Run: headless pygame with SDL's dummy video driver; simulated clock (each Clock.tick advances the game by its frame time, no real sleeping); random seed 0; keys injected as events and as key.get_pressed() state; no mouse input.
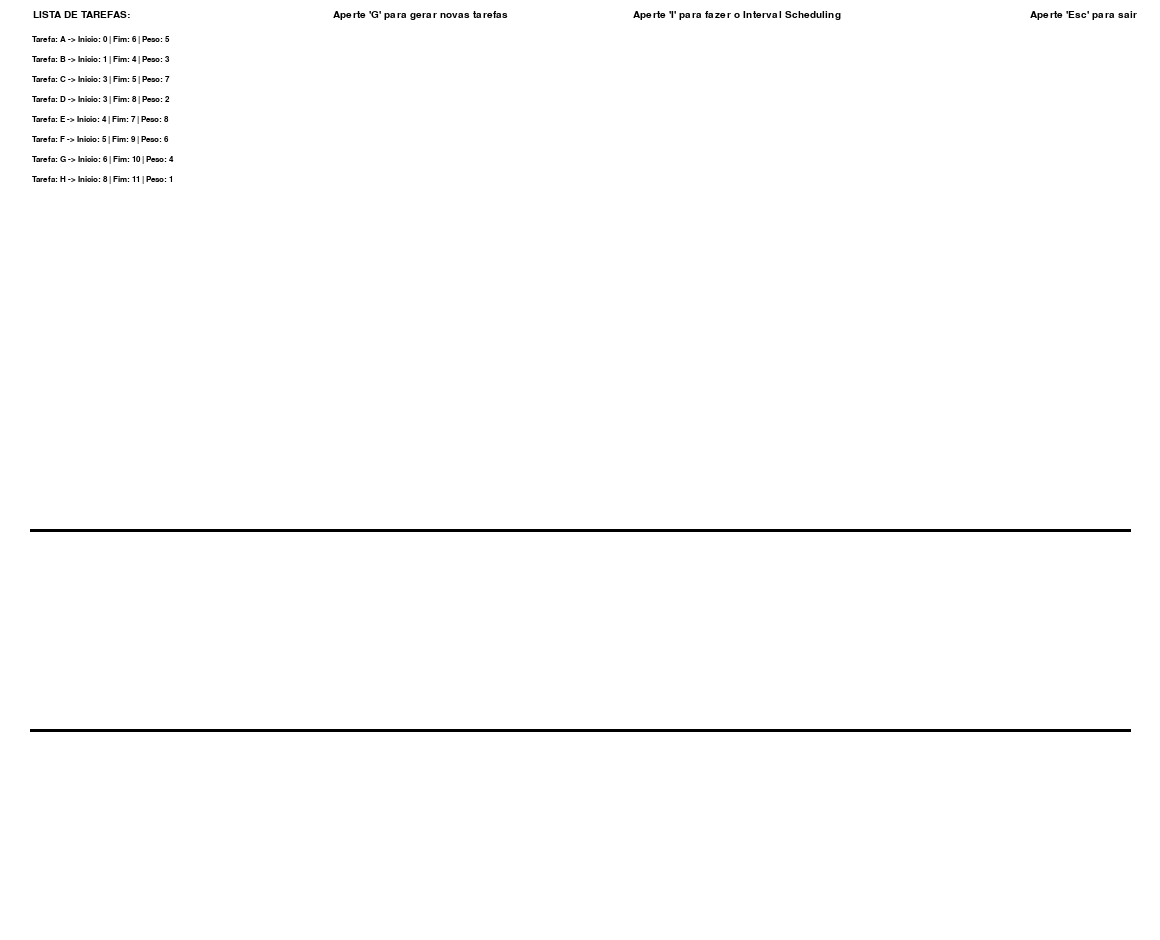
Frame 1 of 4 · flips 1–60 · no input
Frame 2 of 4 · flips 61–180 · tapped SPACE, RETURN · held RIGHT (→), D · screen unchanged from frame 1, image omitted
Frame 3 of 4 · flips 181–300 · held DOWN (↓), S · screen unchanged from frame 2, image omitted
Frame 4 of 4 · flips 301–420 · held LEFT (←), A, UP (↑), W · screen unchanged from frame 3, image omitted

The pygame program that drew these frames:

import pygame
import sys
import random

# Inicialização do Pygame
pygame.init()

# Constantes de configuração

tempo_max = 11
max_tarefas = 21
min_tarefas = 8
peso_max = 10

offsetX = 30
screen_width = tempo_max * 100 + (offsetX*2)  

screen_height = 900 + (40 * (abs(max_tarefas - 20) * (max_tarefas > 20))) 
offsetY = screen_height/2 + 60
offsetY2 = offsetY + 200

screen = pygame.display.set_mode((screen_width, screen_height))
pygame.display.set_caption('Interval Scheduling')

# Definir cores
""" PRETO = (0, 0, 0)
BRANCO = (255, 255, 255)
AZUL = (0, 0, 255)
VERMELHO = (255, 0, 0) """

COR_FUNDO = (255, 255, 255)
COR_FONTE = (0, 0, 0)
COR_TEXTO_FUNDO = (255, 255, 255)
COR_TAREFA = (0, 0, 255)
COR_SEPARADOR = (255, 0, 0)
COR_LINHA = (0, 0, 0)

font = pygame.font.SysFont('arial', 30)

def desenhar_linha():
    start_pos = (offsetX, offsetY)
    end_pos = (screen_width-offsetX, offsetY)
    pygame.draw.line(screen, COR_LINHA, start_pos, end_pos, 3)

    start_pos = (offsetX, offsetY2)
    end_pos = (screen_width-offsetX, offsetY2)
    pygame.draw.line(screen, COR_LINHA, start_pos, end_pos, 3)

def desenhar_tarefa(tarefa):
    inicio = (tarefa[1] * 100) + offsetX
    termino = ((tarefa[2]-tarefa[1]) * 100) 
    pygame.draw.rect(screen, COR_TAREFA, (inicio, offsetY-50, termino, 50))
    pygame.draw.line(screen, COR_SEPARADOR, (inicio, offsetY), (inicio, offsetY-50), 3)

    texto = '{}'.format(tarefa[0])  # Formata string 
    text = font.render(texto, True, COR_FONTE, COR_TAREFA)
    textRect = text.get_rect()
    textRect.center = (inicio+(termino/2), offsetY-25)
    screen.blit(text, textRect)

def desenhar_tarefa2(tarefa):
    inicio = (tarefa[1] * 100) + offsetX
    termino = ((tarefa[2]-tarefa[1]) * 100) 
    pygame.draw.rect(screen, COR_TAREFA, (inicio, offsetY2-50, termino, 50))
    pygame.draw.line(screen, COR_SEPARADOR, (inicio, offsetY2), (inicio, offsetY2-50), 3)

    texto = '{}'.format(tarefa[0])  # Formata string 
    text = font.render(texto, True, COR_FONTE, COR_TAREFA)
    textRect = text.get_rect()
    textRect.center = (inicio+(termino/2), offsetY2-25)
    screen.blit(text, textRect)

def intervalScheduling(tarefas):
    tarefas.sort(key=lambda x: x[2])
    contador = 0
    final = 0
    solucao = []

    for intervalo in tarefas:
        if(final <= intervalo[1]):
            final = intervalo[2]
            contador +=1
            solucao.append(intervalo)
            desenhar_tarefa(intervalo)
    
    print(f"Maximo de tarefas: {contador}") 
    print(f"Lista de tarefas: {solucao}") 

def weightedIntervalScheduling(tarefas):
    tarefas.sort(key=lambda x: x[2])
    n = len(tarefas)
    
    last_non_overlapping = [-1] * n
    for j in range(n):
        for i in range(j - 1, -1, -1):
            if tarefas[i][2] <= tarefas[j][1]:
                last_non_overlapping[j] = i
                break

    M = [0] * (n + 1)
    
    for j in range(1, n + 1):
        tarefa_atual = tarefas[j-1]
        #print(tarefa_atual)
        prev_task_index = last_non_overlapping[j-1]
        M[j] = max(tarefa_atual[3] + (M[prev_task_index + 1] if prev_task_index >= 0 else 0), M[j-1])
    
    solution = FindSolution(n, tarefas, M, last_non_overlapping)

    peso_total = sum(tarefas[i][3] for i in solution)
    print(f"Peso total: {peso_total}")
    tarefas_escolhidas = [tarefas[i] for i in solution]
    print(f"Lista de tarefas: {tarefas_escolhidas}")
    
    return M[n]  

def FindSolution(j, tarefas, M, last_non_overlapping):
    if j == 0:
        return set() 
    
    prev_task_index = last_non_overlapping[j-1]
    if tarefas[j-1][3] + (M[prev_task_index + 1] if prev_task_index >= 0 else 0) > M[j-1]:
        #print(tarefas[j-1])
        desenhar_tarefa2(tarefas[j-1])

        return {j-1} | FindSolution(prev_task_index + 1, tarefas, M, last_non_overlapping)
    else:
        return FindSolution(j-1, tarefas, M, last_non_overlapping)

def gerar_tarefas():
    tarefas = []
    contador = random.randint(min_tarefas, max_tarefas)

    for i in range(ord('A'), ord('A') + contador):
        #print(chr(i))
        inicio = random.randint(0, tempo_max - 1)
        fim = random.randint(inicio + 1, tempo_max)
        peso = random.randint(1, peso_max)
        tarefas.append((chr(i), inicio, fim, peso))
    #print(tarefas)

    return tarefas

def desenhar_lista(tarefas):
    font = pygame.font.SysFont('arial', 15)
    texto = ' LISTA DE TAREFAS: '
    text = font.render(texto, True, COR_FONTE, COR_TEXTO_FUNDO)
    textRect = text.get_rect()
    textRect.left = offsetX
    textRect.top = 10
    screen.blit(text, textRect)

    texto = ' Aperte \'G\' para gerar novas tarefas '
    text = font.render(texto, True, COR_FONTE, COR_TEXTO_FUNDO)
    textRect.left = offsetX + 300
    screen.blit(text, textRect)

    texto = ' Aperte \'I\' para fazer o Interval Scheduling'
    text = font.render(texto, True, COR_FONTE, COR_TEXTO_FUNDO)
    textRect.left = offsetX + 600
    screen.blit(text, textRect)

    texto = ' Aperte \'Esc\' para sair '
    text = font.render(texto, True, COR_FONTE, COR_TEXTO_FUNDO)
    textRect.right = screen_width - offsetX
    screen.blit(text, textRect)

    y = 35
    for tarefa in tarefas:
        texto = ' Tarefa: {} -> Inicio: {} | Fim: {} | Peso: {} '.format(tarefa[0], tarefa[1], tarefa[2], tarefa[3])  # Formata string 
        font = pygame.font.SysFont('arial', 12)
        text = font.render(texto, True, COR_FONTE, COR_TEXTO_FUNDO)
        textRect = text.get_rect()
        textRect.left = offsetX
        textRect.top = y 
        screen.blit(text, textRect)
        y += 20

def game_loop():
    running = True
    tarefas = [('A', 0, 6, 5), ('B', 1, 4, 3), ('C', 3, 5, 7), ('D', 3, 8, 2), ('E', 4, 7, 8), ('F', 5, 9, 6), ('G', 6, 10, 4), ('H', 8, 11, 1)] # Tarefas iniciais iguais ao slide
    screen.fill(COR_FUNDO)
    desenhar_lista(tarefas)

    while running:
        
        desenhar_linha()
        for event in pygame.event.get():
            if event.type == pygame.QUIT:
                running = False
            elif event.type == pygame.KEYDOWN:
                if event.key == pygame.K_ESCAPE: # Apertou Esc
                    pygame.quit() #Fecha jogo e programa
                    sys.exit()
                elif event.key == pygame.K_i: # Apertou i
                    intervalScheduling(tarefas)
                    weightedIntervalScheduling(tarefas)
                elif event.key == pygame.K_g: # Apertou g
                    tarefas = gerar_tarefas()
                    screen.fill(COR_FUNDO)
                    desenhar_lista(tarefas)

        pygame.display.flip()


game_loop()
